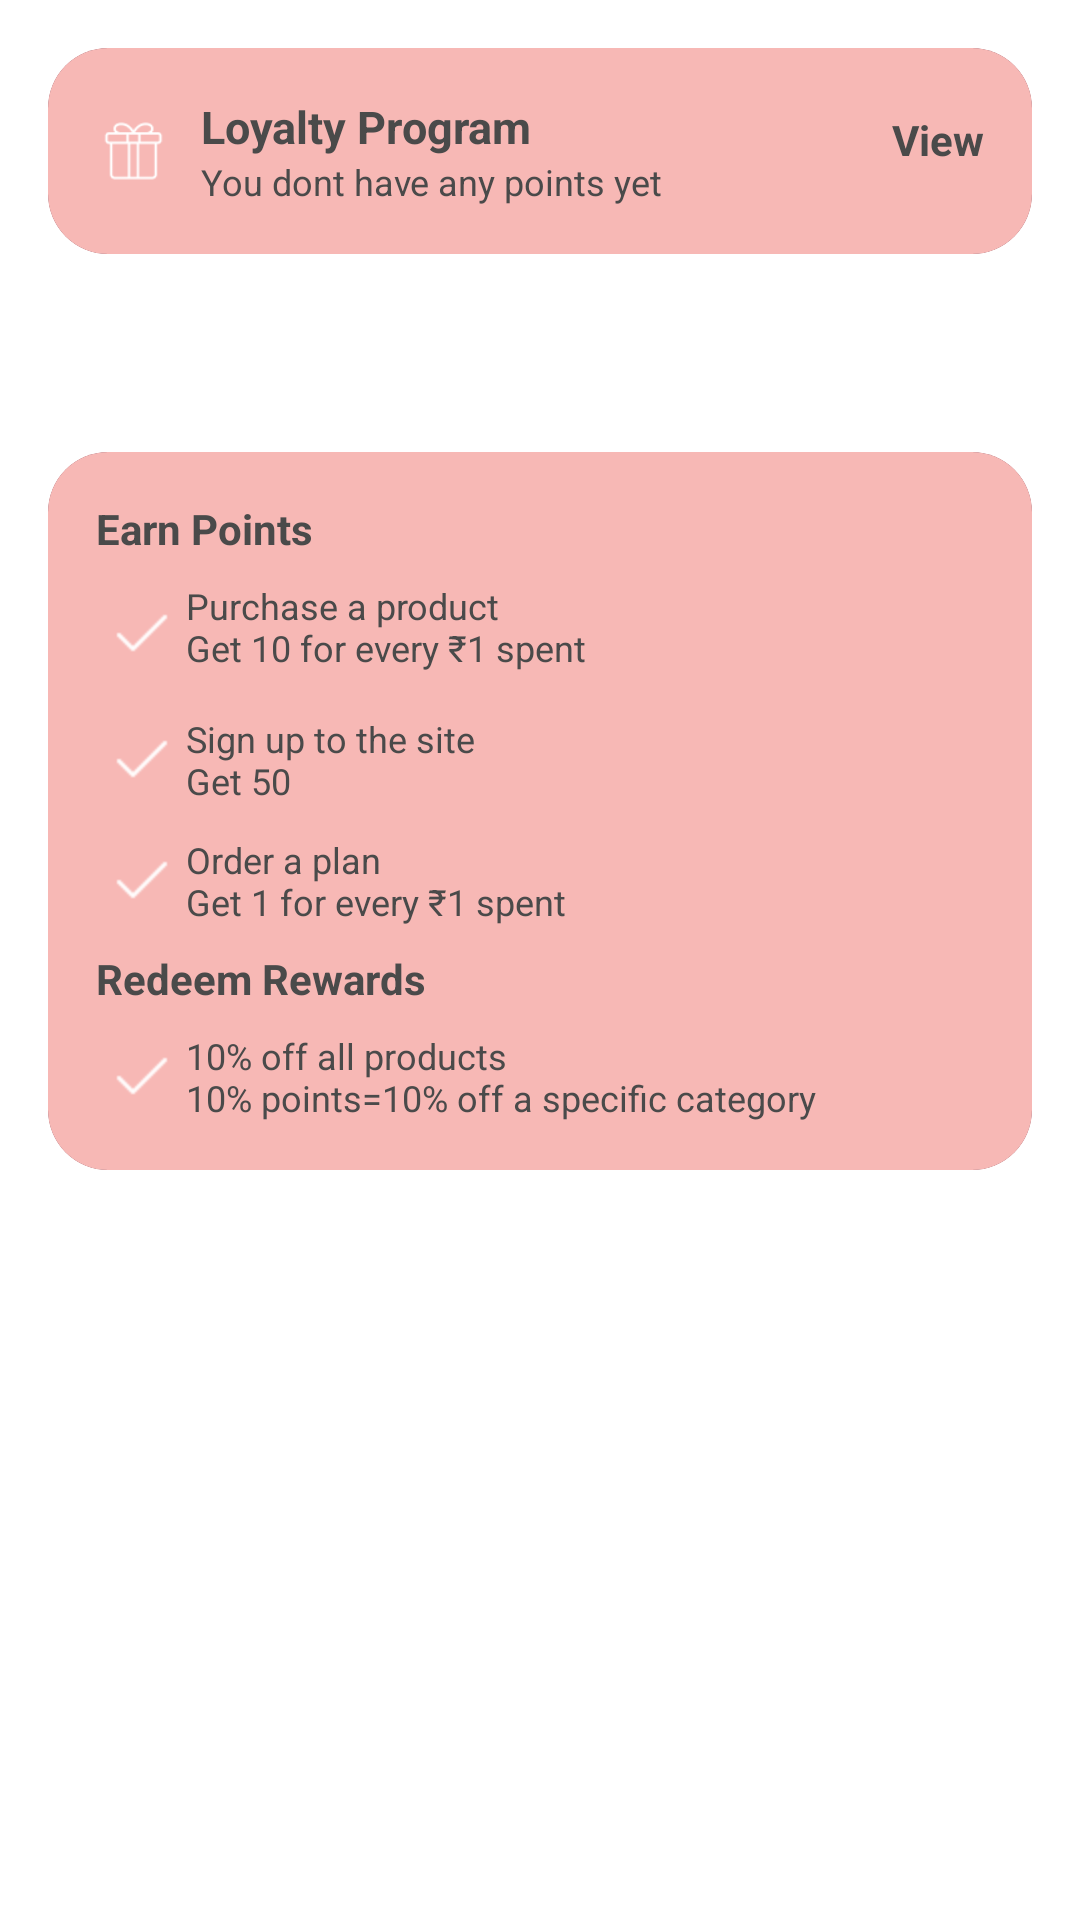

Layout XML and referenced resources for this Android screen:
<!-- AndroidManifest.xml: application theme Theme.ShopApp -->
<!-- res/layout/fragment_loyalty.xml -->
<?xml version="1.0" encoding="utf-8"?>
<LinearLayout
    xmlns:android="http://schemas.android.com/apk/res/android"
    xmlns:tools="http://schemas.android.com/tools"
    xmlns:app="http://schemas.android.com/apk/res-auto"
    android:layout_width="match_parent"
    android:layout_height="match_parent"
    android:orientation="vertical"
    tools:context=".LoyaltyFragment"
    android:background="@color/white"
    android:padding="16dp">

    <androidx.cardview.widget.CardView
        android:id="@+id/view"
        android:layout_width="match_parent"
        android:layout_height="wrap_content"
        android:layout_marginBottom="16dp"
        app:cardBackgroundColor="#3F132F"
        app:cardCornerRadius="20dp"
        app:cardElevation="0dp">

        <RelativeLayout
            android:layout_width="match_parent"
            android:layout_height="wrap_content"
            android:background="#F7B8B5"
            android:padding="16dp">

            
            <ImageView
                android:id="@+id/store_icon"
                android:layout_width="25dp"
                android:layout_height="30dp"
                android:src="@drawable/img_16"
                android:layout_alignParentStart="true"
                android:layout_centerVertical="true"/>

            <LinearLayout
                android:id="@+id/text_container"
                android:layout_width="wrap_content"
                android:layout_height="wrap_content"
                android:orientation="vertical"
                android:layout_toEndOf="@id/store_icon"
                android:layout_marginStart="10dp"
                android:layout_centerVertical="true">

                <TextView
                    android:id="@+id/loyalty_pro"
                    android:layout_width="wrap_content"
                    android:layout_height="match_parent"
                    android:text="@string/loyalty_pro"
                    android:textStyle="bold"
                    android:textAppearance="@style/loyalty_pro"
                    android:gravity="top"
                    />

                <TextView
                    android:id="@+id/you_don_t_h"
                    android:layout_width="wrap_content"
                    android:layout_height="match_parent"
                    android:layout_alignParentLeft="true"
                    android:layout_alignParentTop="true"
                    android:text="@string/you_don_t_h"
                    android:textAppearance="@style/you_don_t_h"
                    android:gravity="top"
                    />

            </LinearLayout>

            <TextView
                android:id="@+id/view_all_point"
                android:layout_width="wrap_content"
                android:layout_height="wrap_content"
                android:layout_alignParentEnd="true"
                android:text="View"
                android:clickable="true"
                android:layout_marginTop="5dp"
                android:textColor="#4A4A4A"
                android:textStyle="bold"/>

        </RelativeLayout>

    </androidx.cardview.widget.CardView>


    
    <androidx.cardview.widget.CardView
        android:id="@+id/view_2"
        android:layout_width="match_parent"
        android:layout_height="wrap_content"
        android:layout_marginBottom="16dp"
        android:layout_marginTop="50dp"
        app:cardBackgroundColor="#3F132F"
        app:cardCornerRadius="20dp"
        app:cardElevation="0dp">

        <LinearLayout
            android:layout_width="match_parent"
            android:layout_height="wrap_content"
            android:orientation="vertical"
            android:background="#F7B8B5"
            android:padding="16dp">

            
            <TextView
                android:layout_width="wrap_content"
                android:layout_height="wrap_content"
                android:text="Earn Points"
                android:textColor="#4A4A4A"
                android:textStyle="bold"
                android:layout_marginBottom="8dp" />

            <LinearLayout
                android:layout_width="match_parent"
                android:layout_height="wrap_content"
                android:orientation="horizontal">

                <ImageView
                    android:layout_width="wrap_content"
                    android:layout_height="20dp"
                    android:src="@drawable/img_17"
                    android:layout_marginTop="-5dp"
                    android:layout_gravity="center_vertical"/>

                <TextView
                    android:id="@+id/purchase_a_"
                    android:layout_width="wrap_content"
                    android:layout_height="wrap_content"
                    android:text="@string/purchase_a_"
                    android:textAppearance="@style/purchase_a_"
                    android:gravity="top"/>

            </LinearLayout>

            
            <LinearLayout
                android:layout_width="match_parent"
                android:layout_height="wrap_content"
                android:orientation="horizontal"
                android:layout_marginBottom="10dp">

                <ImageView
                    android:layout_width="wrap_content"
                    android:layout_height="20dp"
                    android:src="@drawable/img_17"
                    android:layout_gravity="center_vertical" />

                <TextView
                    android:id="@+id/sign_up_to_"
                    android:layout_width="wrap_content"
                    android:layout_height="wrap_content"
                    android:text="@string/sign_up_to_"
                    android:textAppearance="@style/sign_up_to_"
                    android:gravity="top"
                    />

            </LinearLayout>

            <LinearLayout
                android:layout_width="match_parent"
                android:layout_height="wrap_content"
                android:orientation="horizontal"
                android:layout_marginBottom="8dp">

                <ImageView
                    android:layout_width="wrap_content"
                    android:layout_height="20dp"
                    android:layout_gravity="center_vertical"
                    android:src="@drawable/img_17" />

                <TextView
                    android:id="@+id/order_a_pla"
                    android:layout_width="wrap_content"
                    android:layout_height="wrap_content"
                    android:text="@string/order_a_pla"
                    android:textAppearance="@style/order_a_pla"
                    android:gravity="top"
                    />

            </LinearLayout>
            <TextView
                android:layout_width="wrap_content"
                android:layout_height="wrap_content"
                android:text="Redeem Rewards"
                android:textColor="#4A4A4A"
                android:textStyle="bold"
                android:layout_marginBottom="8dp" />

            <LinearLayout
                android:layout_width="wrap_content"
                android:layout_height="match_parent"
                android:orientation="horizontal">

                <ImageView
                    android:layout_width="wrap_content"
                    android:layout_height="20dp"
                    android:src="@drawable/img_17"
                    android:layout_gravity="center_vertical" />

                <TextView
                    android:id="@+id/off_all_pro"
                    android:layout_width="wrap_content"
                    android:layout_height="wrap_content"
                    android:text="@string/off_all_pro"
                    android:textAppearance="@style/off_all_pro"
                    android:gravity="top"
                    />

            </LinearLayout>


        </LinearLayout>

    </androidx.cardview.widget.CardView>

    

</LinearLayout>
<!-- resources referenced by this layout -->
<resources>
  <color name="white">#FFFFFFFF</color>
  <!-- drawable img_16: png bitmap (drawable, 887 bytes) -->
  <!-- drawable img_17: png bitmap (drawable, 200 bytes) -->
  <string name="loyalty_pro">
                      Loyalty Program
                  </string>
  <string name="off_all_pro">
                      10% off all products\n10% points=10% off a specific category
                  </string>
  <string name="order_a_pla">
                      Order a plan \nGet 1 for every   ₹1 spent
                  </string>
  <string name="purchase_a_">
                      Purchase a product  \nGet 10 for every ₹1 spent\n
                  </string>
  <string name="sign_up_to_">
                      Sign up to the site\nGet 50
                  </string>
  <string name="you_don_t_h">
                      You dont have any points yet
                  </string>
  <style name="loyalty_pro">
          <item name="android:textSize">15sp</item>
          <item name="android:textColor">#4A4A4A</item>
      </style>
  <style name="off_all_pro">
          <item name="android:textSize">12sp</item>
          <item name="android:textColor">#4A4A4A</item>
      </style>
  <style name="order_a_pla">
          <item name="android:textSize">12sp</item>
          <item name="android:textColor">#4A4A4A</item>
      </style>
  <style name="purchase_a_">
          <item name="android:textSize">12sp</item>
          <item name="android:textColor">#4A4A4A</item>
      </style>
  <style name="sign_up_to_">
          <item name="android:textSize">12sp</item>
          <item name="android:textColor">#4A4A4A</item>
      </style>
  <style name="you_don_t_h">
          <item name="android:textSize">12sp</item>
          <item name="android:textColor">#4A4A4A</item>
      </style>
  <style name="Theme.ShopApp" parent="Base.Theme.ShopApp" />
  <style name="Base.Theme.ShopApp" parent="Theme.Material3.DayNight.NoActionBar">
          
          <item name="colorPrimary">#F7B8B5</item>
          <item name="colorPrimaryVariant">@color/Purple</item>
          <item name="colorOnPrimary">@color/black</item>
  
          
          <item name="colorSecondary">#F1D0C7</item>
          <item name="colorSecondaryVariant">@color/white</item>
          <item name="colorOnSecondary">@color/black</item>
  
          
          <item name="colorAccent">#FF6B6B</item>
  
          
          <item name="android:textColor">#4A4A4A</item>
  
          
          <item name="android:colorBackground">#FAF7F5</item>
      </style>
  <color name="Purple">#40142c</color>
  <color name="black">#FF000000</color>
</resources>
